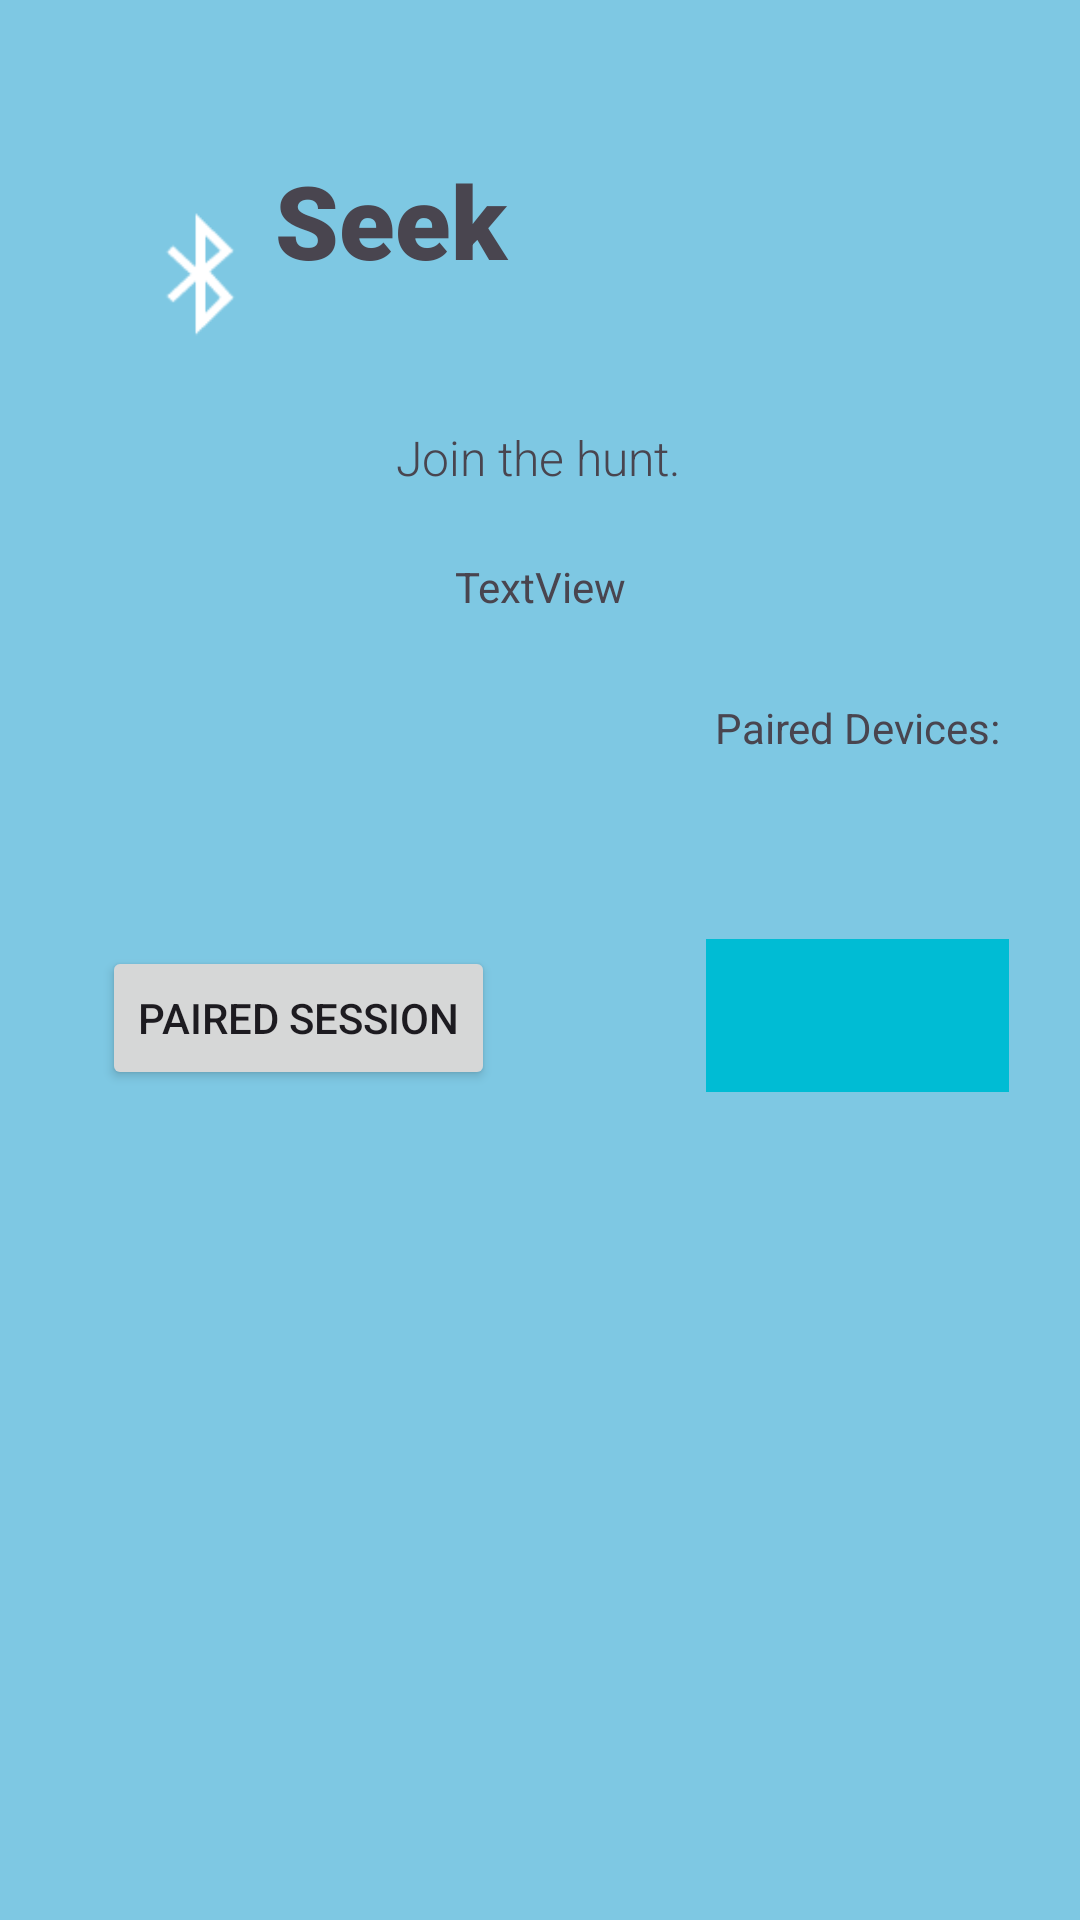

Android layout source for this screen:
<!-- AndroidManifest.xml: application theme Theme.BSeek -->
<!-- res/layout/activity_main.xml -->
<?xml version="1.0" encoding="utf-8"?>
<androidx.constraintlayout.widget.ConstraintLayout xmlns:android="http://schemas.android.com/apk/res/android"
    xmlns:app="http://schemas.android.com/apk/res-auto"
    xmlns:tools="http://schemas.android.com/tools"
    android:layout_width="match_parent"
    android:layout_height="match_parent"
    android:background="#7EC8E3"
    tools:context=".MainActivity">


    <TextView
        android:id="@+id/titleTextView"
        android:layout_width="177dp"
        android:layout_height="91dp"
        android:fontFamily="sans-serif-black"
        android:text="Seek"
        android:textSize="34sp"
        app:layout_constraintBottom_toBottomOf="parent"
        app:layout_constraintEnd_toEndOf="parent"
        app:layout_constraintStart_toStartOf="parent"
        app:layout_constraintTop_toTopOf="parent"
        app:layout_constraintVertical_bias="0.092" />

    <Button
        android:id="@+id/pairSessionButton"
        android:layout_width="wrap_content"
        android:layout_height="wrap_content"
        android:layout_marginTop="40dp"
        android:text="Paired Session"
        app:layout_constraintEnd_toEndOf="parent"
        app:layout_constraintHorizontal_bias="0.149"
        app:layout_constraintStart_toStartOf="parent"
        app:layout_constraintTop_toBottomOf="@+id/discoverDevicesButton" />

    <Button
        android:id="@+id/discoverDevicesButton"
        android:layout_width="wrap_content"
        android:layout_height="wrap_content"
        android:layout_marginTop="64dp"
        android:text="Discover Devices"
        android:visibility="invisible"
        app:layout_constraintEnd_toEndOf="parent"
        app:layout_constraintHorizontal_bias="0.137"
        app:layout_constraintStart_toStartOf="parent"
        app:layout_constraintTop_toBottomOf="@+id/textView" />

    <Button
        android:id="@+id/joinSessionButton"
        android:layout_width="wrap_content"
        android:layout_height="wrap_content"
        android:layout_marginTop="48dp"
        android:text="Join Session"
        android:textAllCaps="false"
        android:visibility="invisible"
        app:layout_constraintEnd_toEndOf="parent"
        app:layout_constraintHorizontal_bias="0.167"
        app:layout_constraintStart_toStartOf="parent"
        app:layout_constraintTop_toBottomOf="@+id/pairSessionButton" />

    <Button
        android:id="@+id/createSessionButton"
        android:layout_width="wrap_content"
        android:layout_height="wrap_content"
        android:layout_marginTop="48dp"
        android:text="Create Session"
        android:visibility="invisible"
        app:layout_constraintEnd_toEndOf="parent"
        app:layout_constraintHorizontal_bias="0.149"
        app:layout_constraintStart_toStartOf="parent"
        app:layout_constraintTop_toBottomOf="@+id/joinSessionButton" />

    <ImageView
        android:id="@+id/imageView"
        android:layout_width="49dp"
        android:layout_height="47dp"
        android:layout_marginTop="68dp"
        app:layout_constraintEnd_toStartOf="@+id/titleTextView"
        app:layout_constraintHorizontal_bias="1.0"
        app:layout_constraintStart_toStartOf="parent"
        app:layout_constraintTop_toTopOf="parent"
        app:srcCompat="@android:drawable/stat_sys_data_bluetooth" />

    <TextView
        android:id="@+id/textView"
        android:layout_width="wrap_content"
        android:layout_height="wrap_content"
        android:fontFamily="sans-serif-light"
        android:text="Join the hunt."
        android:textSize="16sp"
        app:layout_constraintEnd_toEndOf="parent"
        app:layout_constraintHorizontal_bias="0.498"
        app:layout_constraintStart_toStartOf="parent"
        app:layout_constraintTop_toBottomOf="@+id/titleTextView" />

    <TextView
        android:id="@+id/message"
        android:layout_width="wrap_content"
        android:layout_height="wrap_content"
        android:text="TextView"
        app:layout_constraintBottom_toTopOf="@+id/discoverDevicesButton"
        app:layout_constraintEnd_toEndOf="parent"
        app:layout_constraintStart_toStartOf="parent"
        app:layout_constraintTop_toBottomOf="@+id/textView" />

    <TextView
        android:id="@+id/pairedDevice1Text"
        android:layout_width="101dp"
        android:layout_height="51dp"
        android:layout_marginStart="60dp"
        android:layout_marginTop="24dp"
        android:background="#00BCD4"
        app:layout_constraintEnd_toEndOf="parent"
        app:layout_constraintHorizontal_bias="0.303"
        app:layout_constraintStart_toEndOf="@+id/pairSessionButton"
        app:layout_constraintTop_toBottomOf="@+id/pairedDevice2Text" />

    <TextView
        android:id="@+id/pairedDevice2Text"
        android:layout_width="101dp"
        android:layout_height="56dp"
        android:layout_marginStart="52dp"
        android:layout_marginTop="28dp"
        android:text="Paired Devices:"
        app:layout_constraintEnd_toEndOf="parent"
        app:layout_constraintHorizontal_bias="0.303"
        app:layout_constraintStart_toEndOf="@+id/discoverDevicesButton"
        app:layout_constraintTop_toBottomOf="@+id/message" />

    <TextView
        android:id="@+id/pairedDevice3Text"
        android:layout_width="62dp"
        android:layout_height="15dp"
        android:layout_marginTop="56dp"
        app:layout_constraintEnd_toEndOf="parent"
        app:layout_constraintHorizontal_bias="0.505"
        app:layout_constraintStart_toEndOf="@+id/joinSessionButton"
        app:layout_constraintTop_toBottomOf="@+id/pairedDevice1Text" />

</androidx.constraintlayout.widget.ConstraintLayout>
<!-- resources referenced by this layout -->
<resources>
  <style name="Theme.BSeek" parent="Base.Theme.BSeek" />
  <style name="Base.Theme.BSeek" parent="Theme.Material3.DayNight.NoActionBar">
          
          
      </style>
</resources>
